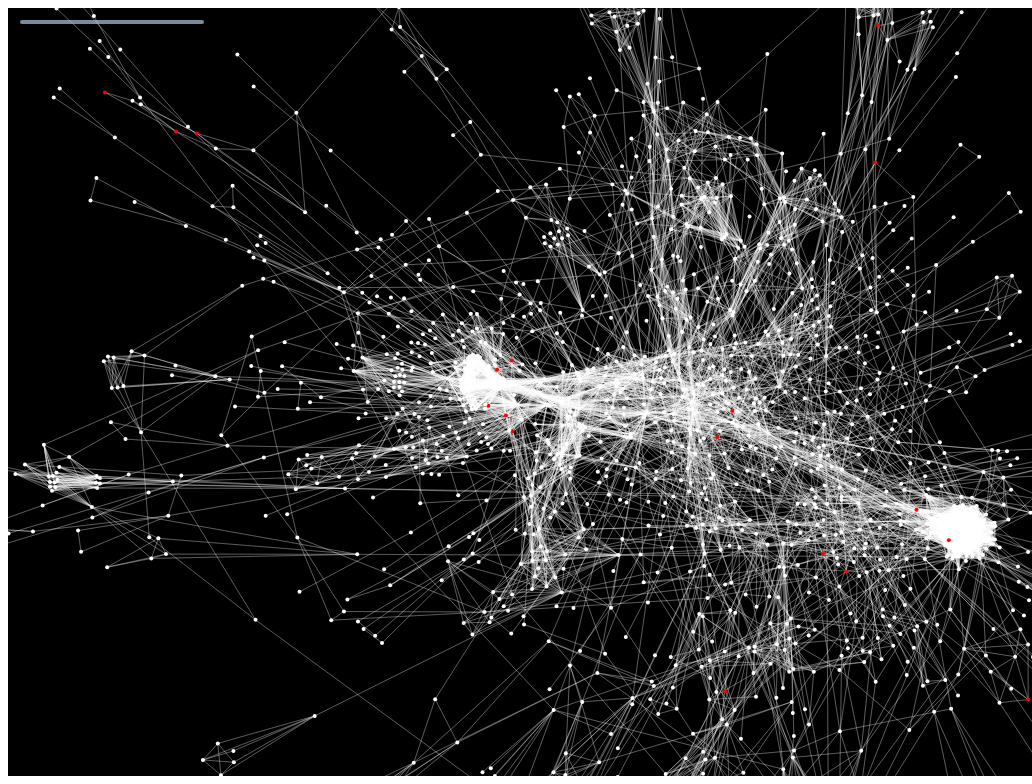
D3 v4 page, settled after 480 driven frames (8 s of simulated time); the page loaded 1 data file(s).



var radius = 2;

var defaultNodeCol = "white",
    highlightCol = "yellow";

var height = window.innerHeight;
var graphWidth =  window.innerWidth;

var graphCanvas = d3.select('#graphDiv').append('canvas')
.attr('width', graphWidth + 'px')
.attr('height', height + 'px')
.style('background-color', "black")
.node();

var context = graphCanvas.getContext('2d');

var div = d3.select("body").append("div")
    .attr("class", "tooltip")
    .attr("height", 18)
    .style("opacity", 0.7)
    .style("left", 20 + "px")
    .style("top", 20 + "px");

var simulation = d3.forceSimulation()
              .force("center", d3.forceCenter(graphWidth / 2, height / 2))
              .force("x", d3.forceX(graphWidth / 2).strength(0.1))
              .force("y", d3.forceY(height / 2).strength(0.1))
              .force("charge", d3.forceManyBody().strength(-50))
              .force("link", d3.forceLink().strength(1).id(function(d) { return d.id; }))
              .alphaTarget(0)
              .alphaDecay(0.05)

var transform = d3.zoomIdentity;


d3.json("data.json",function(error,data){
  console.log(data)

  initGraph(data)

  function initGraph(tempData){


    function zoomed() {
      console.log("zooming")
      transform = d3.event.transform;
      simulationUpdate();
    }

    d3.select(graphCanvas)
        .call(d3.drag().subject(dragsubject).on("start", dragstarted).on("drag", dragged).on("end",dragended))
        .call(d3.zoom().scaleExtent([1 / 10, 8]).on("zoom", zoomed))



  function dragsubject() {
    var i,
    x = transform.invertX(d3.event.x),
    y = transform.invertY(d3.event.y),
    dx,
    dy;
    for (i = tempData.nodes.length - 1; i >= 0; --i) {
      node = tempData.nodes[i];
      dx = x - node.x;
      dy = y - node.y;

      if (dx * dx + dy * dy < radius * radius) {

        node.x =  transform.applyX(node.x);
        node.y = transform.applyY(node.y);
        var htmlString = "<strong>ID: " + node.id;
        div.html(htmlString)


        return node;
      }
    }
  }


  function dragstarted() {
    if (!d3.event.active) simulation.alphaTarget(0.3).restart();
    d3.event.subject.fx = transform.invertX(d3.event.x);
    d3.event.subject.fy = transform.invertY(d3.event.y);
  }

  function dragged() {
    d3.event.subject.fx = transform.invertX(d3.event.x);
    d3.event.subject.fy = transform.invertY(d3.event.y);

  }

  function dragended() {
    if (!d3.event.active) simulation.alphaTarget(0);
    d3.event.subject.fx = null;
    d3.event.subject.fy = null;
  }

    simulation.nodes(tempData.nodes)
              .on("tick",simulationUpdate);

    simulation.force("link")
              .links(tempData.edges);



    function render(){

    }

    function simulationUpdate(){
      context.save();

      context.clearRect(0, 0, graphWidth, height);
      context.translate(transform.x, transform.y);
      context.scale(transform.k, transform.k);

      tempData.edges.forEach(function(d) {
            context.beginPath();
            context.moveTo(d.source.x, d.source.y);
            context.lineTo(d.target.x, d.target.y);
            context.strokeStyle = "white"
            context.lineWidth = 0.2
            context.stroke();

        });

        // Draw the nodes
        tempData.nodes.forEach(function(d, i) {

            context.beginPath();
            context.arc(d.x, d.y, radius, 0, 2 * Math.PI, true);
            context.fillStyle = d.drug==1 ? "red":"white"
            context.fill();
        });

        context.restore();
//        transform = d3.zoomIdentity;
    }
  }
})




### data: data.json
{
 "nodes": [
  {
   "id": "Rv0001",
   "drug": 0
  },
  {
   "id": "Rv0002",
   "drug": 0
  },
  {
   "id": "Rv0003",
   "drug": 0
  },
  {
   "id": "Rv0005",
   "drug": 1
  },
  {
   "id": "Rv0006",
   "drug": 1
  },
  {
   "id": "Rv0016c",
   "drug": 0
  },
  {
   "id": "Rv0017c",
   "drug": 0
  },
  {
   "id": "Rv0023",
   "drug": 0
  },
  "... 3,959 more items"
 ],
 "edges": [
  {
   "source": "Rv0001",
   "target": "Rv0002"
  },
  {
   "source": "Rv0001",
   "target": "Rv0003"
  },
  {
   "source": "Rv0001",
   "target": "Rv0005"
  },
  {
   "source": "Rv0001",
   "target": "Rv0006"
  },
  {
   "source": "Rv0001",
   "target": "Rv0058"
  },
  {
   "source": "Rv0001",
   "target": "Rv0113"
  },
  {
   "source": "Rv0001",
   "target": "Rv0704"
  },
  {
   "source": "Rv0001",
   "target": "Rv3918c"
  },
  "... 19,346 more items"
 ]
}